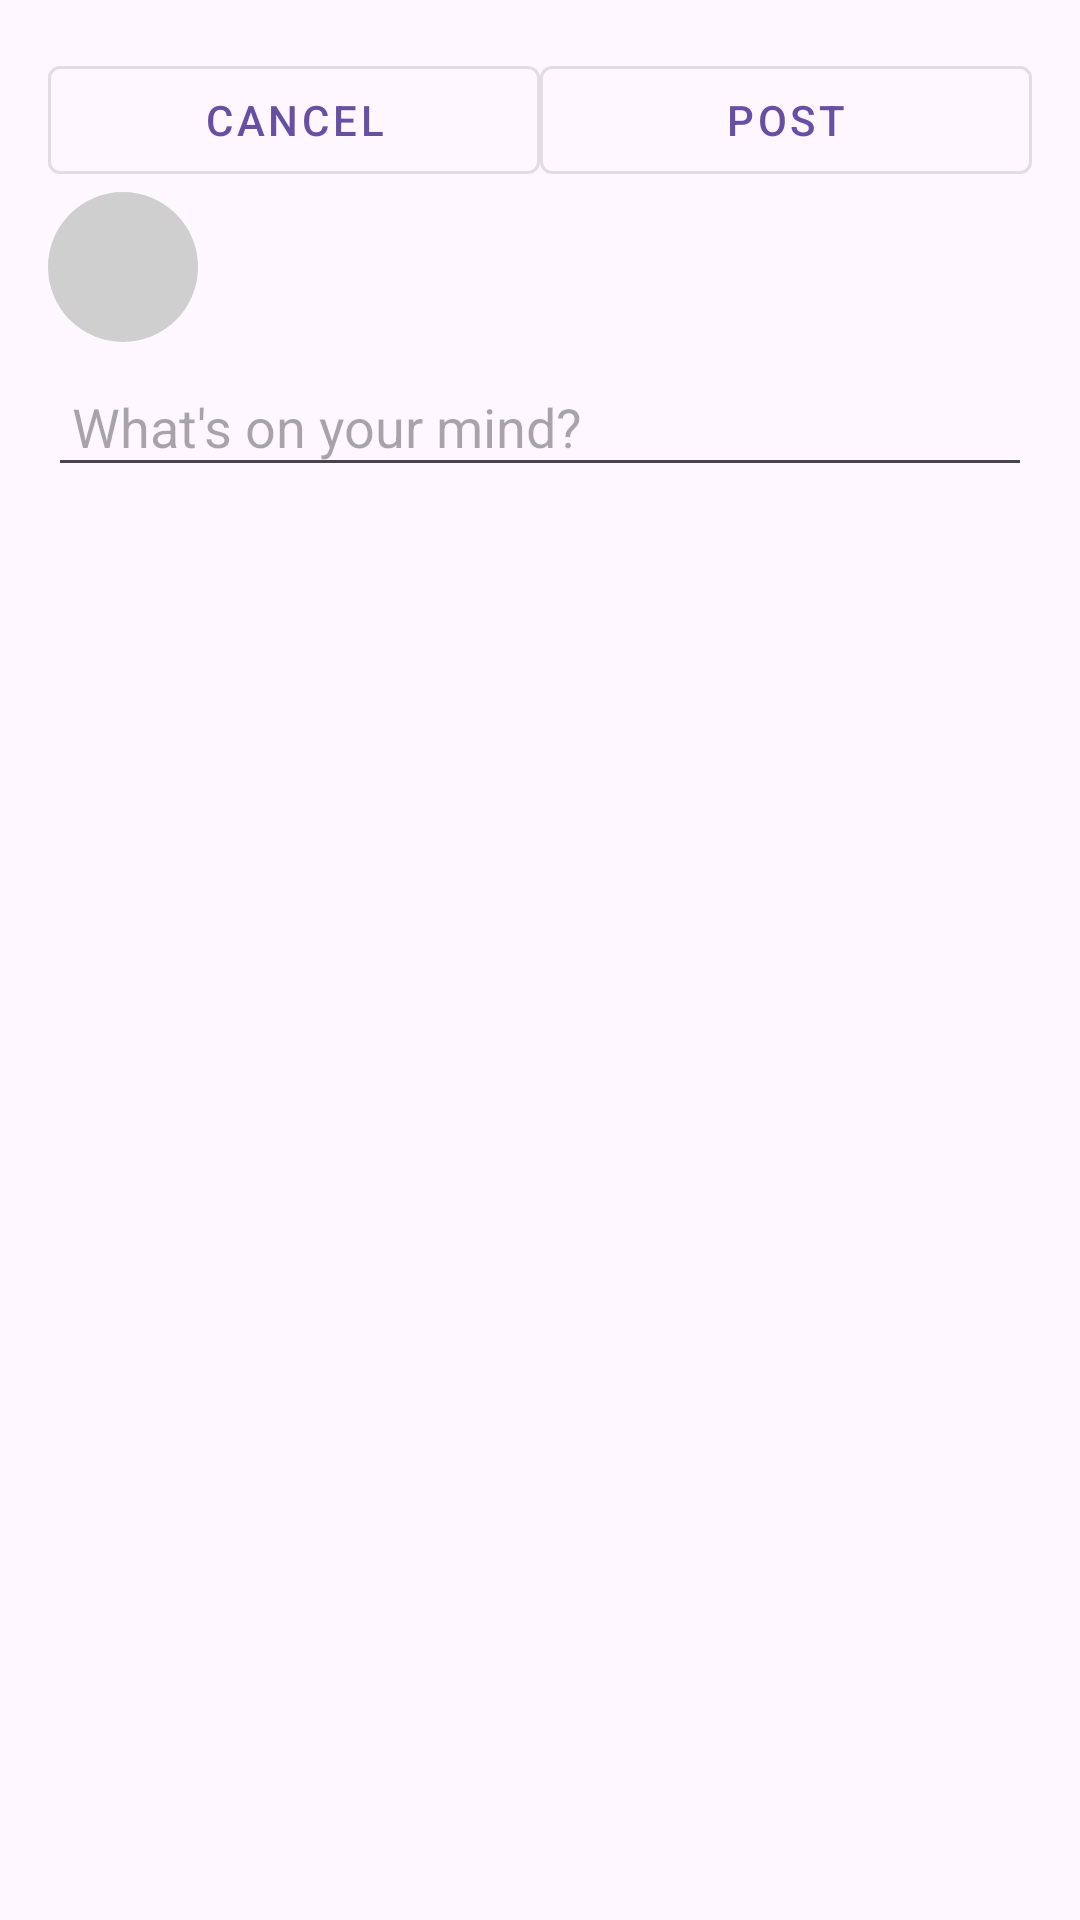

Produce the Android XML layout that renders to this screen, including the resource entries it uses.
<!-- AndroidManifest.xml: application theme Theme.Material3.Light -->
<!-- res/layout/fragment_add.xml -->
<RelativeLayout xmlns:android="http://schemas.android.com/apk/res/android"
    android:layout_width="match_parent"
    android:layout_height="match_parent"
    android:padding="16dp">

    
    <LinearLayout
        android:id="@+id/buttons_layout"
        android:layout_width="match_parent"
        android:layout_height="wrap_content"
        android:orientation="horizontal">

        
        <com.google.android.material.button.MaterialButton
            android:id="@+id/btn_cancel"
            android:layout_width="0dp"
            android:layout_height="wrap_content"
            android:text="Cancel"
            android:layout_weight="1"
            style="@style/Widget.MaterialComponents.Button.OutlinedButton" />

        <com.google.android.material.button.MaterialButton
            android:id="@+id/btn_post"
            android:layout_width="0dp"
            android:layout_height="wrap_content"
            android:text="Post"
            android:layout_weight="1"
            style="@style/Widget.MaterialComponents.Button.OutlinedButton" />
    </LinearLayout>

    
    <ImageView
        android:id="@+id/profile_picture"
        android:layout_width="50dp"
        android:layout_height="50dp"
        android:background="@drawable/circle_background"
        android:src="@drawable/ic_profile"
        android:scaleType="centerCrop"
        android:layout_marginEnd="16dp"
        android:layout_below="@id/buttons_layout"/>

    
    <EditText
        android:id="@+id/edit_text"
        android:layout_width="match_parent"
        android:layout_height="wrap_content"
        android:layout_below="@id/profile_picture"
        android:layout_marginTop="8dp"
        android:hint="What's on your mind?"
        android:inputType="textMultiLine"
        android:maxLines="4"
        android:padding="8dp" />

    
    <ImageView
        android:id="@+id/add_image_icon"
        android:layout_width="wrap_content"
        android:layout_height="wrap_content"
        android:layout_below="@id/edit_text"
        android:layout_marginTop="8dp"
        android:src="@drawable/ic_addimage"
        android:layout_alignParentEnd="true"
        android:padding="8dp" />

    
    <ImageView
        android:id="@+id/selected_image"
        android:layout_width="match_parent"
        android:layout_height="wrap_content"
        android:layout_below="@id/add_image_icon"
        android:layout_marginTop="8dp"
        android:adjustViewBounds="true"
        android:scaleType="centerCrop"
        android:visibility="gone" />


</RelativeLayout>
<!-- resources referenced by this layout -->
<resources>
  <!-- drawable circle_background (drawable) -->
  <?xml version="1.0" encoding="utf-8"?>
  <shape xmlns:android="http://schemas.android.com/apk/res/android"
      android:shape="oval">
      <solid android:color="#CFCFCF" />
  
  </shape>
</resources>
